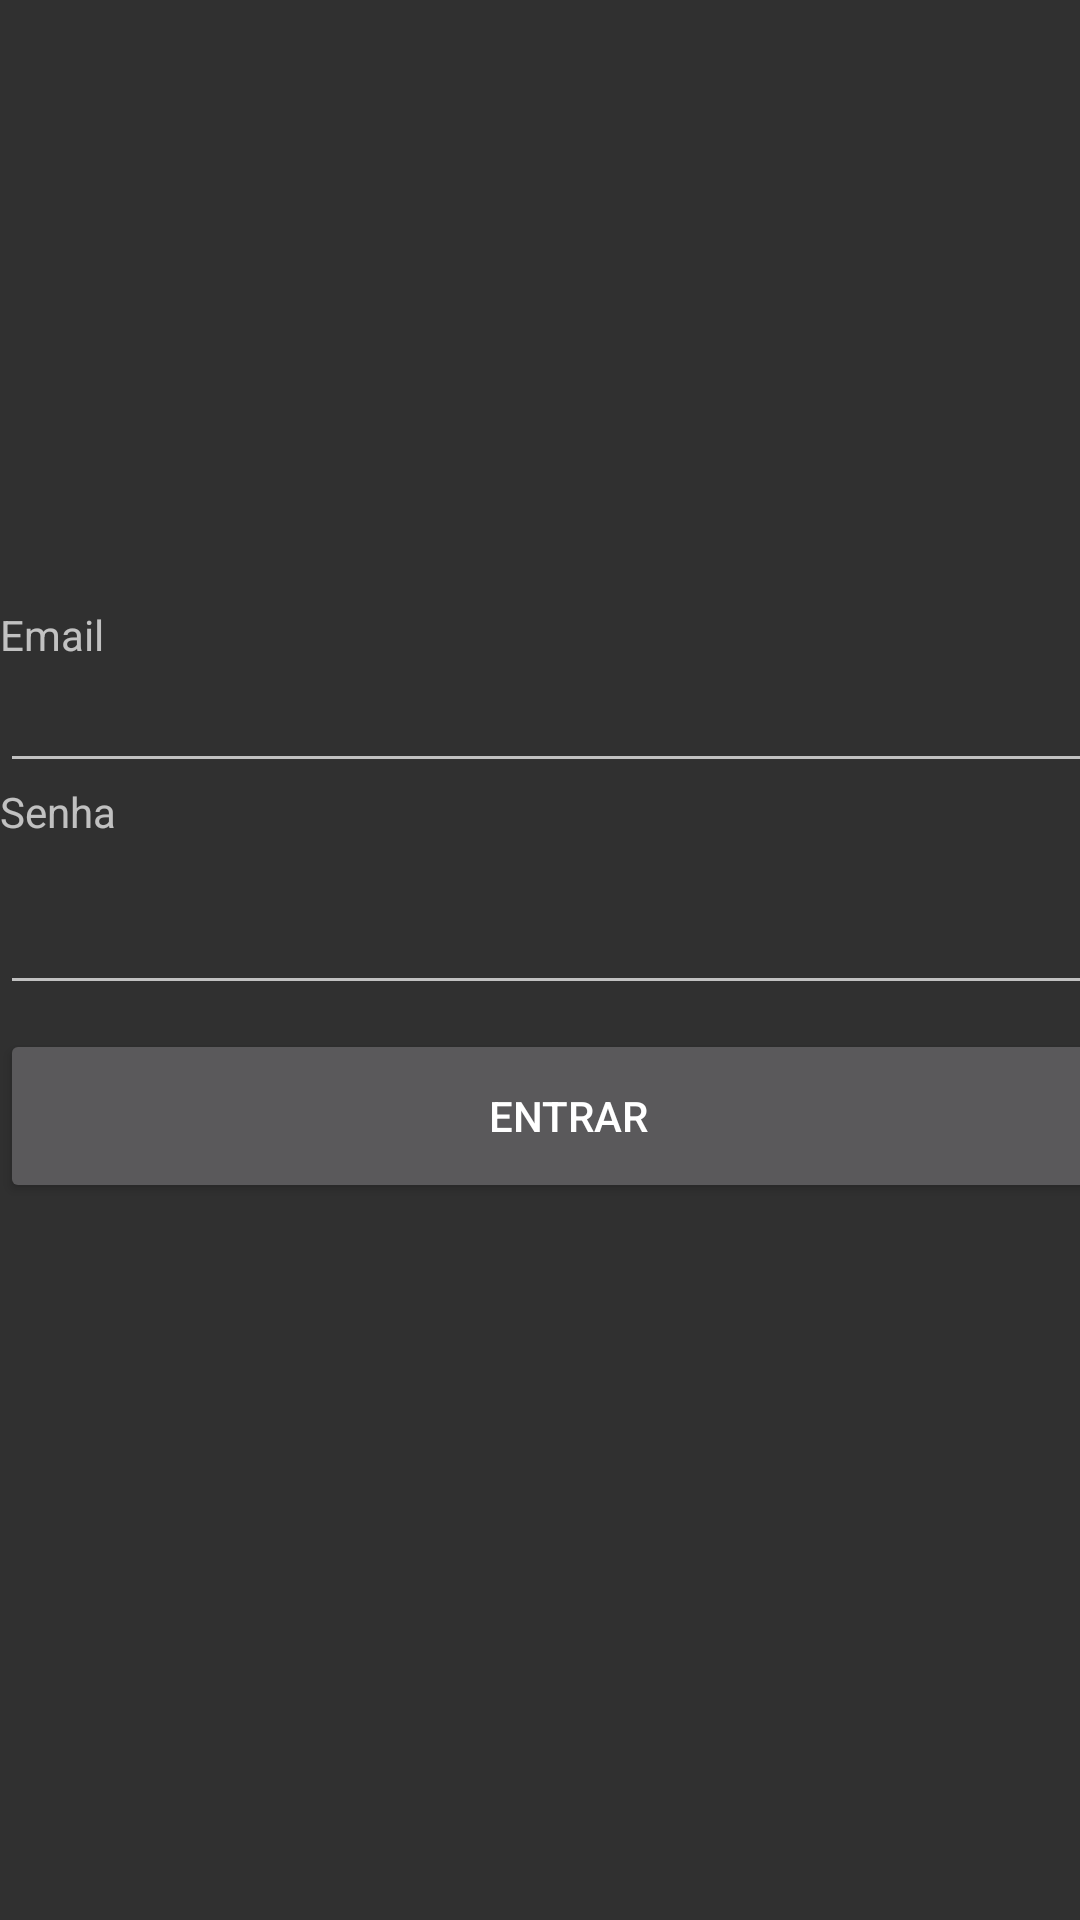

Layout XML and referenced resources for this Android screen:
<!-- AndroidManifest.xml: activity theme Theme.AppCompat.NoActionBar -->
<!-- res/layout/activity_login.xml -->
<?xml version="1.0" encoding="utf-8"?>
<androidx.constraintlayout.widget.ConstraintLayout xmlns:android="http://schemas.android.com/apk/res/android"
    xmlns:app="http://schemas.android.com/apk/res-auto"
    xmlns:tools="http://schemas.android.com/tools"
    android:layout_width="match_parent"
    android:layout_height="match_parent"
    tools:context=".view.LoginActivity">

    <TextView
        android:id="@+id/textemail"
        android:layout_width="378dp"
        android:layout_height="22dp"
        android:text="Email"
        app:layout_constraintBottom_toBottomOf="parent"
        app:layout_constraintStart_toStartOf="parent"
        app:layout_constraintTop_toTopOf="parent"
        app:layout_constraintVertical_bias="0.327" />

    <EditText
        android:id="@+id/editTextTextEmailAddress"
        android:layout_width="372dp"
        android:layout_height="33dp"
        android:layout_marginTop="4dp"
        android:ems="10"
        android:inputType="textEmailAddress"
        app:layout_constraintStart_toStartOf="parent"
        app:layout_constraintTop_toBottomOf="@+id/textemail" />

    <TextView
        android:id="@+id/textsenha"
        android:layout_width="389dp"
        android:layout_height="35dp"
        android:text="Senha"
        app:layout_constraintStart_toStartOf="parent"
        app:layout_constraintTop_toBottomOf="@+id/editTextTextEmailAddress" />

    <EditText
        android:id="@+id/editTextNumberPassword"
        android:layout_width="372dp"
        android:layout_height="39dp"
        android:ems="10"
        android:inputType="numberPassword"
        app:layout_constraintStart_toStartOf="parent"
        app:layout_constraintTop_toBottomOf="@+id/textsenha" />

    <Button
        android:id="@+id/btnEntrar"
        android:layout_width="379dp"
        android:layout_height="58dp"
        android:layout_marginTop="8dp"
        android:text="Entrar"
        app:layout_constraintStart_toStartOf="parent"
        app:layout_constraintTop_toBottomOf="@+id/editTextNumberPassword" />

</androidx.constraintlayout.widget.ConstraintLayout>
<!-- resources referenced by this layout -->
<resources>

</resources>
